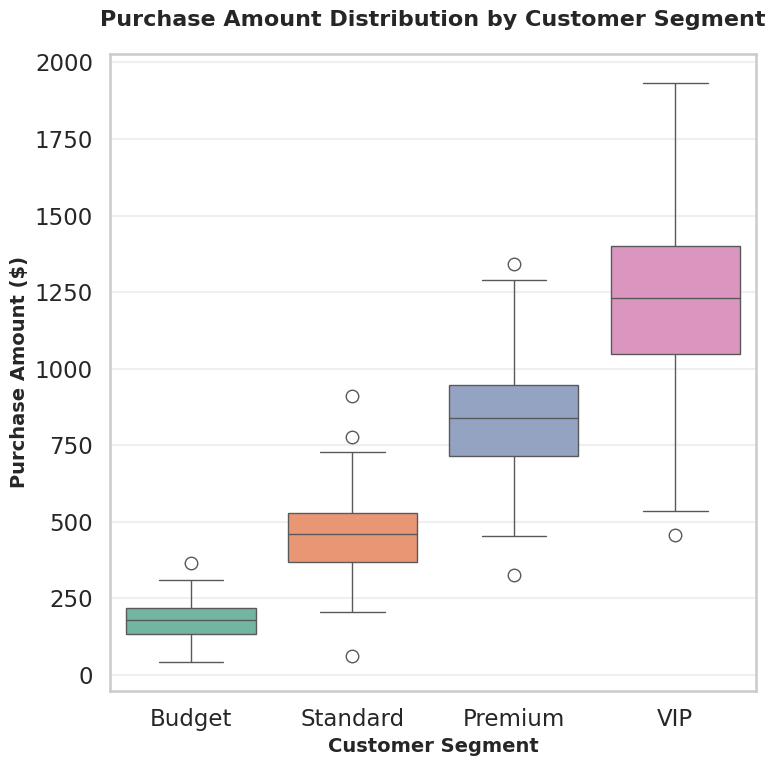

Here is the Python script that generated this plot:
import seaborn as sns
import matplotlib.pyplot as plt
import pandas as pd
import numpy as np

# [redacted]

# Set Seaborn style for professional appearance
sns.set_style("whitegrid")
sns.set_context("talk")  # Presentation-ready text sizes

# Generate realistic synthetic data for customer purchase amounts by segment
np.random.seed(42)

# Define customer segments with realistic purchase patterns
segments = {
    'Premium': np.random.normal(850, 200, 150),      # High spenders
    'Standard': np.random.normal(450, 120, 200),     # Medium spenders
    'Budget': np.random.normal(180, 60, 180),        # Low spenders
    'VIP': np.random.normal(1200, 300, 100)          # Highest spenders
}

# Create DataFrame in proper format for Seaborn
data_list = []
for segment, amounts in segments.items():
    for amount in amounts:
        data_list.append({
            'Customer Segment': segment,
            'Purchase Amount ($)': max(0, amount)  # Ensure no negative values
        })

df = pd.DataFrame(data_list)

# Create figure with exact dimensions for 512x512 output
plt.figure(figsize=(8, 8))

# Create professional boxplot
ax = sns.boxplot(
    data=df,
    x='Customer Segment',
    y='Purchase Amount ($)',
    palette='Set2',
    order=['Budget', 'Standard', 'Premium', 'VIP']  # Logical ordering
)

# Customize the chart
plt.title('Purchase Amount Distribution by Customer Segment', 
          fontsize=16, 
          fontweight='bold',
          pad=20)
plt.xlabel('Customer Segment', fontsize=14, fontweight='bold')
plt.ylabel('Purchase Amount ($)', fontsize=14, fontweight='bold')

# Add grid for better readability
ax.grid(True, alpha=0.3, axis='y')

# Rotate x-axis labels if needed
plt.xticks(rotation=0)

# Adjust layout to prevent label cutoff
plt.tight_layout()

# Save chart with exactly 512x512 pixels
plt.savefig('chart.png', dpi=64, bbox_inches='tight')

print("Chart generated successfully!")
print(f"\nDataset Summary:")
print(f"Total observations: {len(df)}")
print(f"\nPurchase Amount Statistics by Segment:")
print(df.groupby('Customer Segment')['Purchase Amount ($)'].describe())
